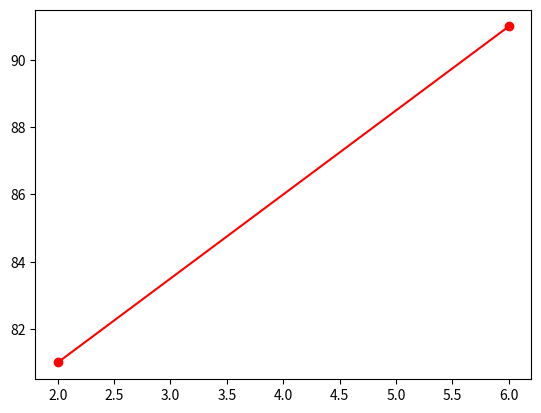

Generate this figure with matplotlib:
# y = ax + b 일차 방정식 결정하기

from matplotlib import pyplot as plt

# 데이터
data_x = [2, 6]
data_y = [81, 91]

# 기울기 a, y절편 b 구하기
a = (data_y[1] - data_y[0]) / (data_x[1] - data_x[0])
b = data_y[1] - a * data_x[1]

# 결과
print(f'직선 y = {a}x + {b}')
y2 = [(a * i) + b for i in data_x]

fig, subplots = plt.subplots()
subplots.plot(data_x, y2, 'ro-')

# cf
# x1 = [2, 4, 6, 8]
# y2 = [81, 93, 91, 97]
# subplots.scatter(x1, y2)

plt.show()
